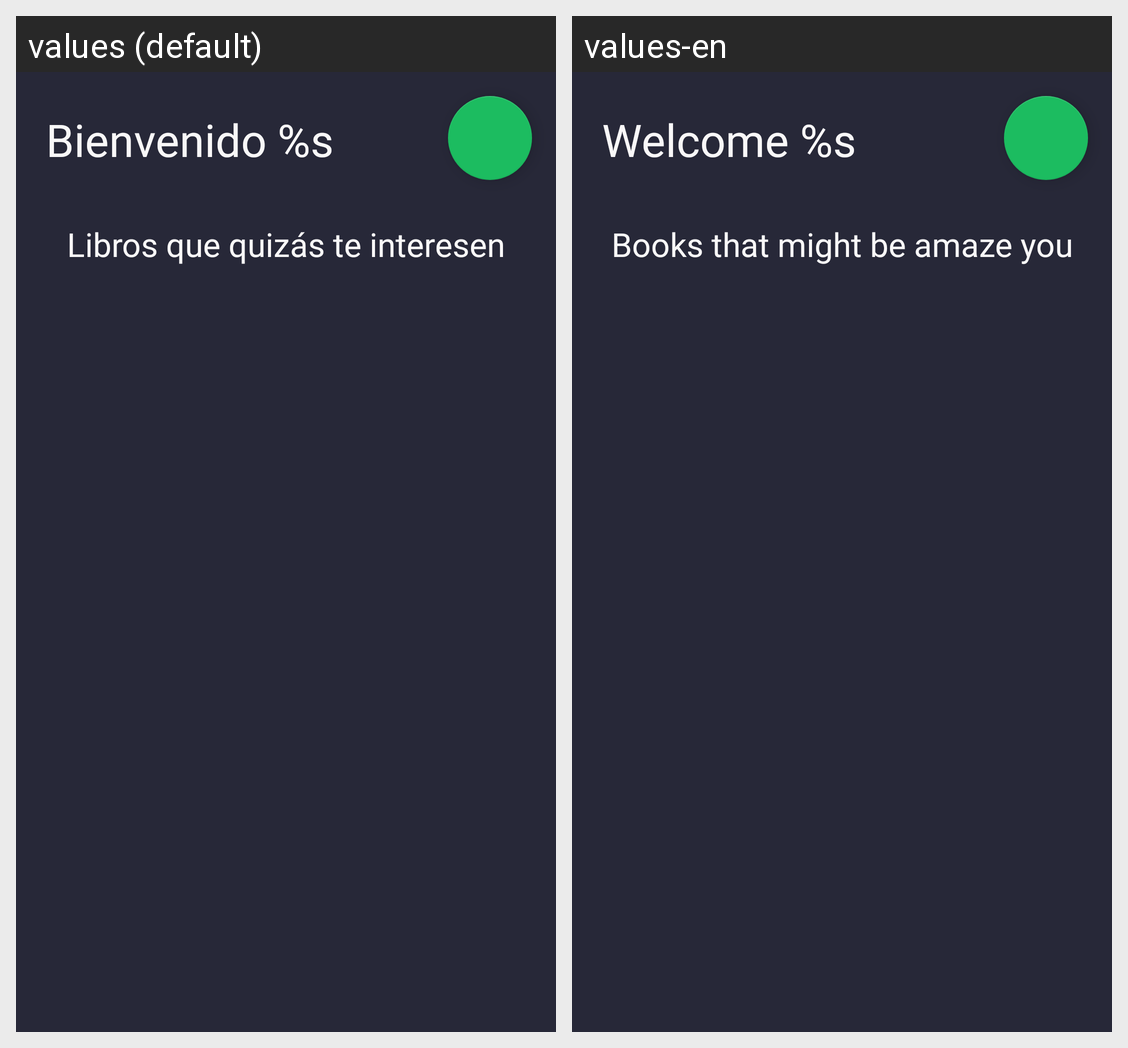

For this localized Android screen grid, give each drawn string resource with its value in every locale shown.
Android screen res/layout/fragment_main.xml rendered under 2 locales, left to right: values (default), values-en. Device: Nexus 5 (rendered at 1080×1920; each locale shown at half size, 540×960, under a caption strip naming it); theme Theme.StoryBites.
Strings drawn on this screen, with the default value and each locale's value (text and hints the layout hard-codes, and strings that could not be matched under every locale, appear in the picture but are not listed):

main_fragment_greeting
  values: Bienvenido %s
  values-en: Welcome %s

main_fragment_books_msg
  values: Libros que quizás te interesen
  values-en: Books that might be amaze you
